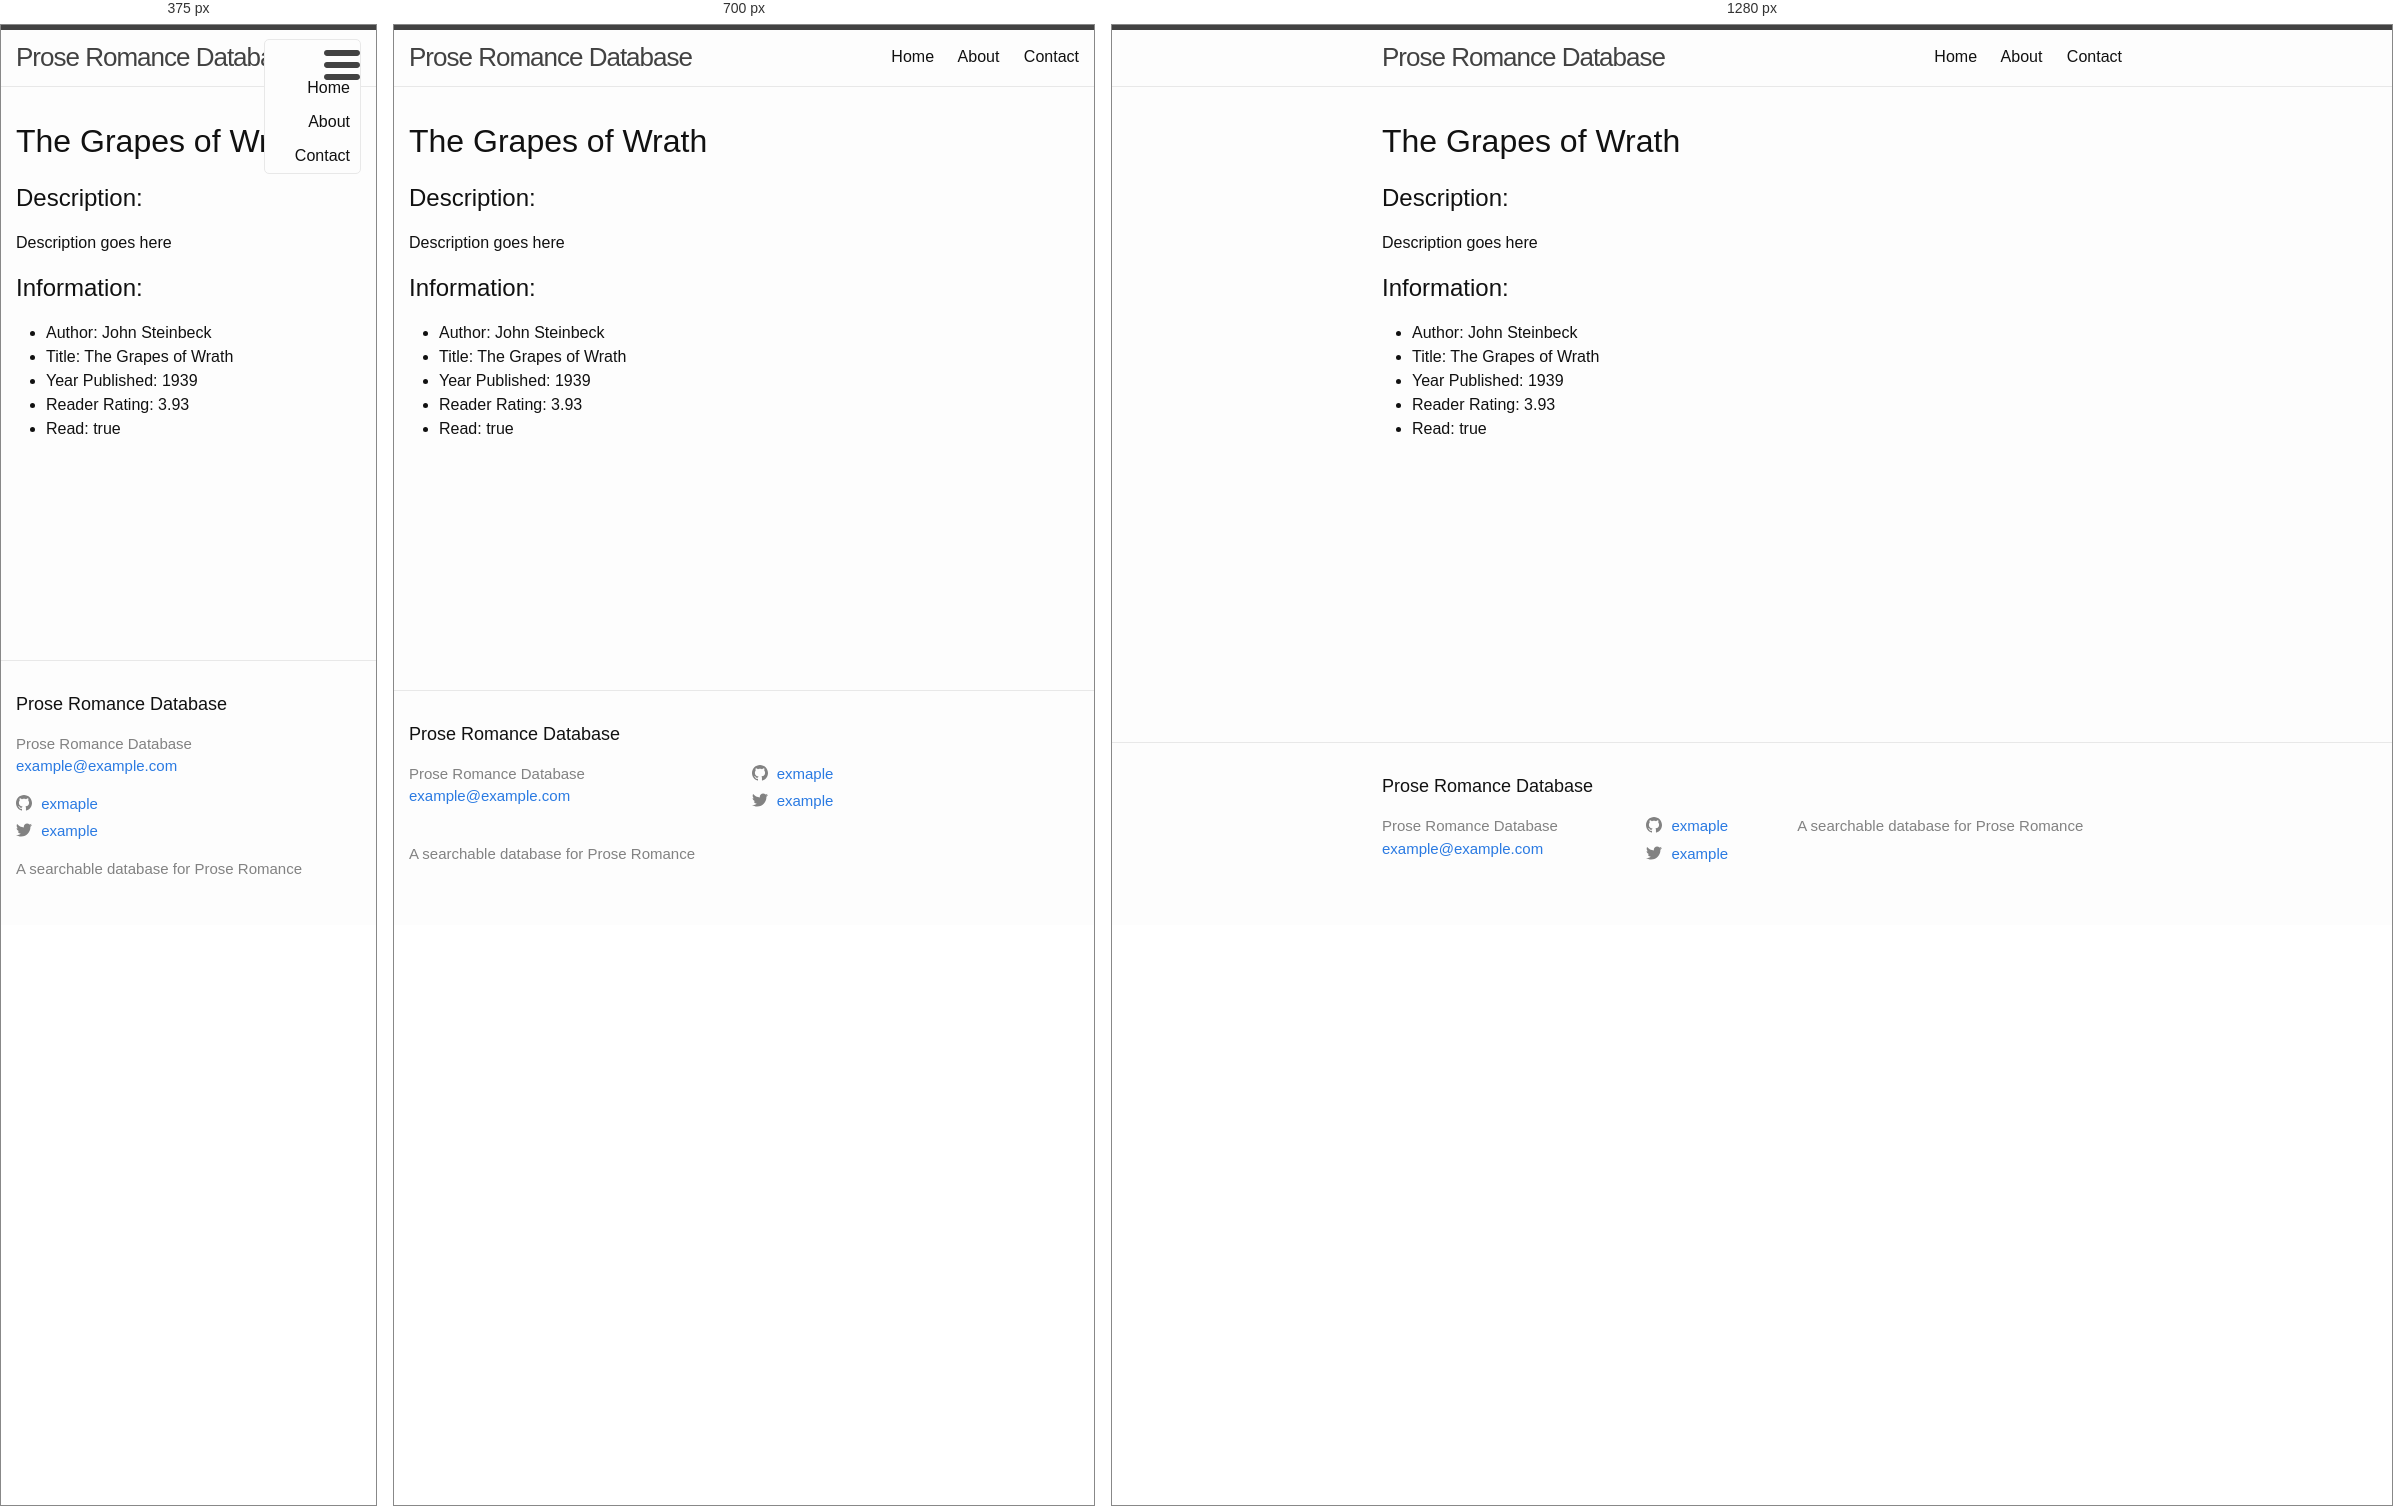
Rendered at 375 px, 700 px and 1280 px, left to right.

<!-- file: the-grapes-of-wrath.html -->
<!DOCTYPE html>
<html>

    <head>
  <meta charset="utf-8">
  <meta http-equiv="X-UA-Compatible" content="IE=edge">
  <meta name="viewport" content="width=device-width, initial-scale=1"><!-- Begin Jekyll SEO tag v2.8.0 -->
<title>The Grapes of Wrath | Prose Romance Database</title>
<meta name="generator" content="Jekyll v3.10.0" />
<meta property="og:title" content="The Grapes of Wrath" />
<meta name="author" content="John Steinbeck" />
<meta property="og:locale" content="en_US" />
<meta name="description" content="A searchable database for Prose Romance" />
<meta property="og:description" content="A searchable database for Prose Romance" />
<link rel="canonical" href="/all-books/the-grapes-of-wrath.html" />
<meta property="og:url" content="/all-books/the-grapes-of-wrath.html" />
<meta property="og:site_name" content="Prose Romance Database" />
<meta property="og:type" content="website" />
<meta name="twitter:card" content="summary" />
<meta property="twitter:title" content="The Grapes of Wrath" />
<script type="application/ld+json">
{"@context":"https://schema.org","@type":"WebPage","author":{"@type":"Person","name":"John Steinbeck"},"description":"A searchable database for Prose Romance","headline":"The Grapes of Wrath","url":"/all-books/the-grapes-of-wrath.html"}</script>
<!-- End Jekyll SEO tag -->
<link rel="stylesheet" href="/assets/main.css"><link type="application/atom+xml" rel="alternate" href="/feed.xml" title="Prose Romance Database" /></head>


  <body>

    <header class="site-header">

  <div class="wrapper">

    <a class="site-title" href="/">Prose Romance Database</a>

    <nav class="site-nav">
      <a href="#" class="menu-icon">
        <svg viewBox="0 0 18 15">
          <path fill="#424242" d="M18,1.484c0,0.82-0.665,1.484-1.484,1.484H1.484C0.665,2.969,0,2.304,0,1.484l0,0C0,0.665,0.665,0,1.484,0 h15.031C17.335,0,18,0.665,18,1.484L18,1.484z"/>
          <path fill="#424242" d="M18,7.516C18,8.335,17.335,9,16.516,9H1.484C0.665,9,0,8.335,0,7.516l0,0c0-0.82,0.665-1.484,1.484-1.484 h15.031C17.335,6.031,18,6.696,18,7.516L18,7.516z"/>
          <path fill="#424242" d="M18,13.516C18,14.335,17.335,15,16.516,15H1.484C0.665,15,0,14.335,0,13.516l0,0 c0-0.82,0.665-1.484,1.484-1.484h15.031C17.335,12.031,18,12.696,18,13.516L18,13.516z"/>
        </svg>
      </a>

      <div class="trigger">
        <a class="page-link" href="/">Home</a>
        <a class="page-link" href="/about">About</a>
        <a class="page-link" href="/contact">Contact</a>
      </div>
    </nav>

  </div>

</header>


    <div class="page-content">
      <div class="wrapper">
        <h1>The Grapes of Wrath</h1>

<h2>Description:</h2>
<p>Description goes here</p>


<h2>Information:</h2>
<ul>
    <li>Author: John Steinbeck</li>
    <li>Title: The Grapes of Wrath</li>
    <li>Year Published: 1939</li>
    <li>Reader Rating: 3.93</li>
    <li>Read: true</li>
</ul>


      </div>
    </div>

    <footer class="site-footer h-card">
  <data class="u-url" href="/"></data>

  <div class="wrapper">

    <h2 class="footer-heading">Prose Romance Database</h2>

    <div class="footer-col-wrapper">
      <div class="footer-col footer-col-1">
        <ul class="contact-list">
          <li class="p-name">Prose Romance Database</li><li><a class="u-email" href="mailto:example@example.com">example@example.com</a></li></ul>
      </div>

      <div class="footer-col footer-col-2"><ul class="social-media-list"><li><a href="https://github.com/exmaple"><svg class="svg-icon"><use xlink:href="/assets/minima-social-icons.svg#github"></use></svg> <span class="username">exmaple</span></a></li><li><a href="https://www.twitter.com/example"><svg class="svg-icon"><use xlink:href="/assets/minima-social-icons.svg#twitter"></use></svg> <span class="username">example</span></a></li></ul>
</div>

      <div class="footer-col footer-col-3">
        <p>A searchable database for Prose Romance</p>
      </div>
    </div>

  </div>

</footer>


    

  </body>
  

</html>

/* @media block from main.css */
@media screen and (max-width: 800px) { .wrapper { max-width: -webkit-calc(800px - (30px)); max-width: calc(800px - (30px)); padding-right: 15px; padding-left: 15px; } }

/* @media block from main.css */
@media screen and (max-width: 600px) { .site-nav { position: absolute; top: 9px; right: 15px; background-color: #fdfdfd; border: 1px solid #e8e8e8; border-radius: 5px; text-align: right; }
  .site-nav label[for="nav-trigger"] { display: block; float: right; width: 36px; height: 36px; z-index: 2; cursor: pointer; }
  .site-nav .menu-icon { display: block; float: right; width: 36px; height: 26px; line-height: 0; padding-top: 10px; text-align: center; }
  .site-nav .menu-icon > svg { fill: #424242; }
  .site-nav input ~ .trigger { clear: both; display: none; }
  .site-nav input:checked ~ .trigger { display: block; padding-bottom: 5px; }
  .site-nav .page-link { display: block; padding: 5px 10px; margin-left: 20px; }
  .site-nav .page-link:not(:last-child) { margin-right: 0; } }

/* @media block from main.css */
@media screen and (max-width: 800px) { .footer-col-1, .footer-col-2 { width: -webkit-calc(50% - (30px / 2)); width: calc(50% - (30px / 2)); }
  .footer-col-3 { width: -webkit-calc(100% - (30px / 2)); width: calc(100% - (30px / 2)); } }

/* @media block from main.css */
@media screen and (max-width: 600px) { .footer-col { float: none; width: -webkit-calc(100% - (30px / 2)); width: calc(100% - (30px / 2)); } }

/* @media block from main.css */
@media screen and (max-width: 800px) { .post-title { font-size: 36px; } }

/* @media block from main.css */
@media screen and (max-width: 800px) { .post-content h2 { font-size: 28px; } }

/* @media block from main.css */
@media screen and (max-width: 800px) { .post-content h3 { font-size: 22px; } }

/* @media block from main.css */
@media screen and (max-width: 800px) { .post-content h4 { font-size: 18px; } }